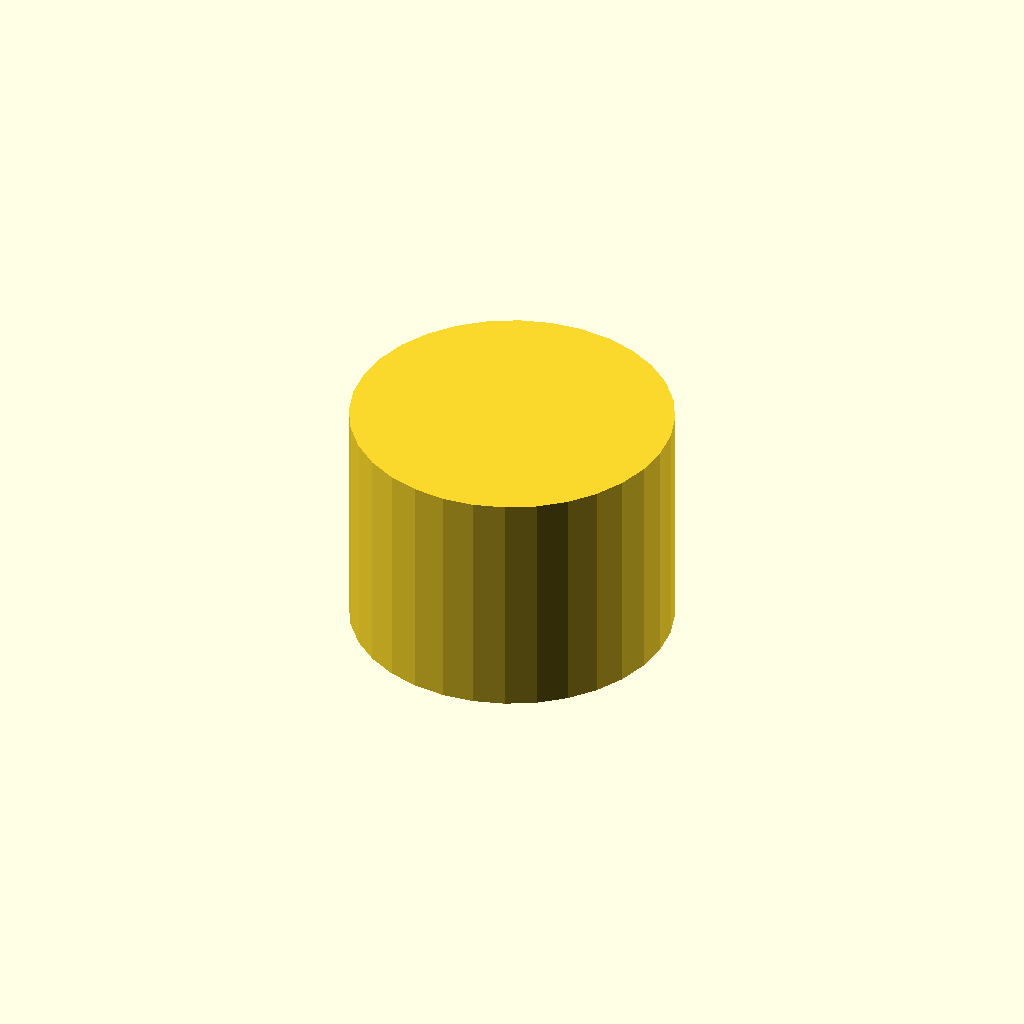
Cell 1: rendered with the file's own defaults.
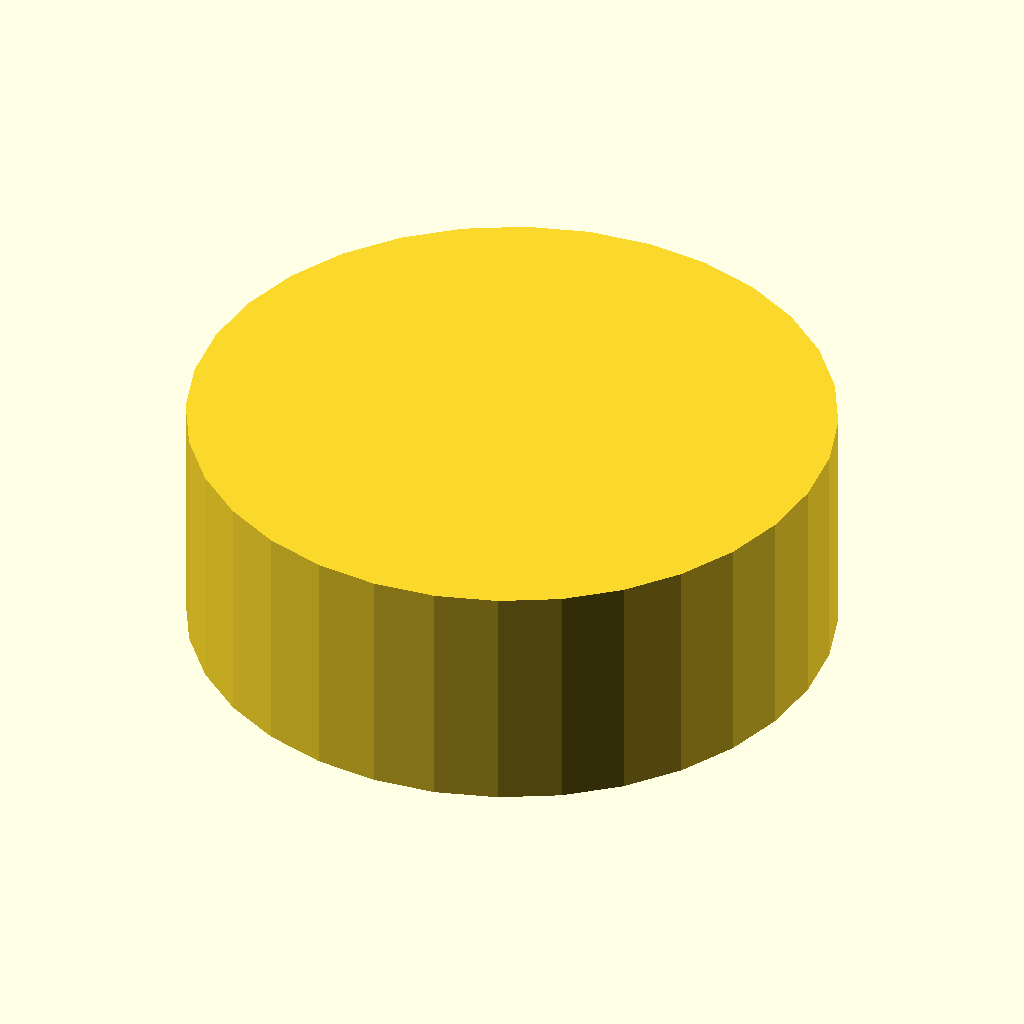
Cell 2 — outer_d set to 60, the other parameters unchanged.
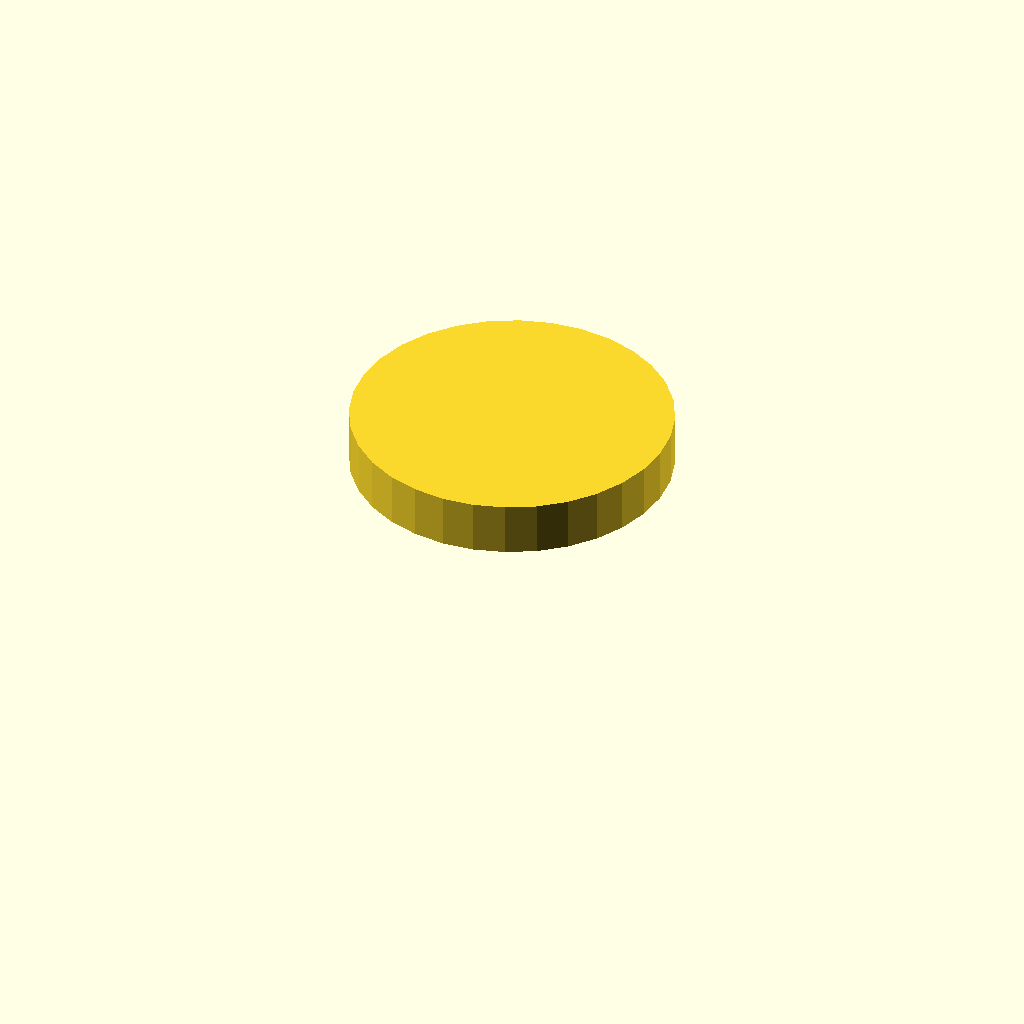
Cell 3 — bore_d set to 46, the other parameters unchanged.
All cells are drawn from one camera (rotation 55°, 0°, 25°, orthographic, colour scheme Cornfield), so only the parameter changes between them.
Source of the model, optional_data/data/gen3/threadcaps/part_0044.scad:
$fn = 32;

// ----------------------------------------------------------------------
// Threaded cap: 30 mm body, 22 mm tall, 23 mm threaded bore
// ----------------------------------------------------------------------

// --- parameters (mm) ---
outer_d = 30;             // cap outside diameter
body_h = 22;              // cap height
top_t = 5;                // closed top thickness
bore_d = 23;              // bore core diameter
pitch = 1.5;              // thread pitch
thread_d = 0.9;           // thread depth
thread_z = 3;             // thread start above the rim
thread_h = 11;            // threaded height

difference() {
  union() {
    cylinder(h = 22, d = outer_d);
  }
  /* threaded bore, closed at the top */
  translate([0, 0, -2.5]) cylinder(h = 19.5, d = bore_d);
  translate([0, 0, 3]) rotate_extrude() polygon([[10.5, 0], [10.5, 11], [11, 11], [12.4, 10.25], [11, 9.5], [12.4, 8.75], [11, 8], [12.4, 7.25], [11, 6.5], [12.4, 5.75], [11, 5], [12.4, 4.25], [11, 3.5], [12.4, 2.75], [11, 0], [10.5, 0]]);
}
Customizer parameters (derived from the source; name, type, default, range or options):
outer_d: number, default 30
body_h: number, default 22
top_t: number, default 5
bore_d: number, default 23
pitch: number, default 1.5
thread_d: number, default 0.9
thread_z: number, default 3
thread_h: number, default 11
